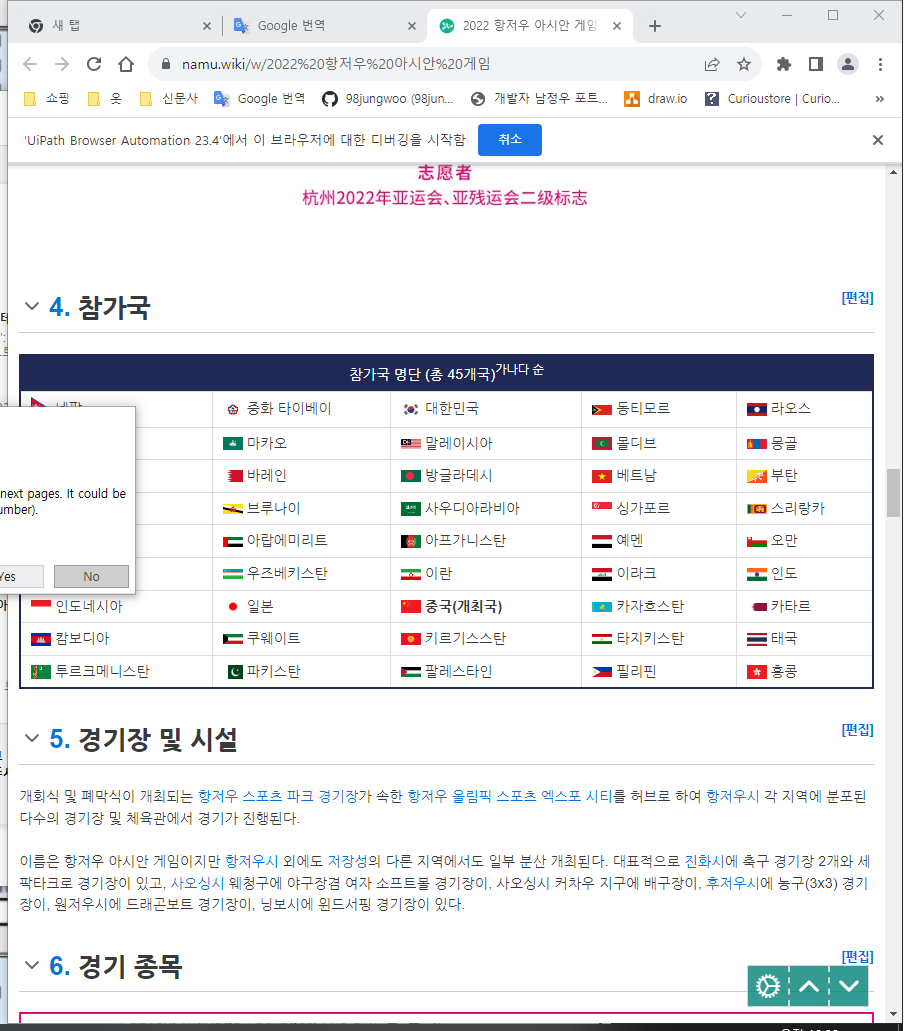
Task: 스크린 스크레핑
Workflow: 데이터_스크레핑

Step 1: Attach Browser '2022      Page' in window '2022 항저우 아시안 게임 - 나무위키' (chrome.exe)

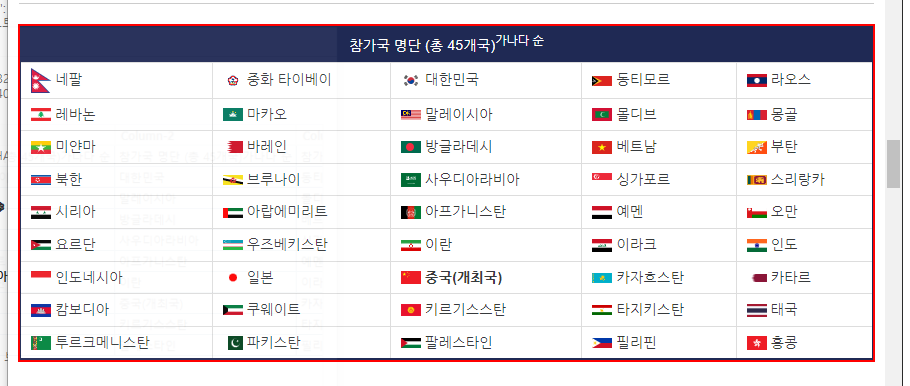
Step 2: get-text from the table